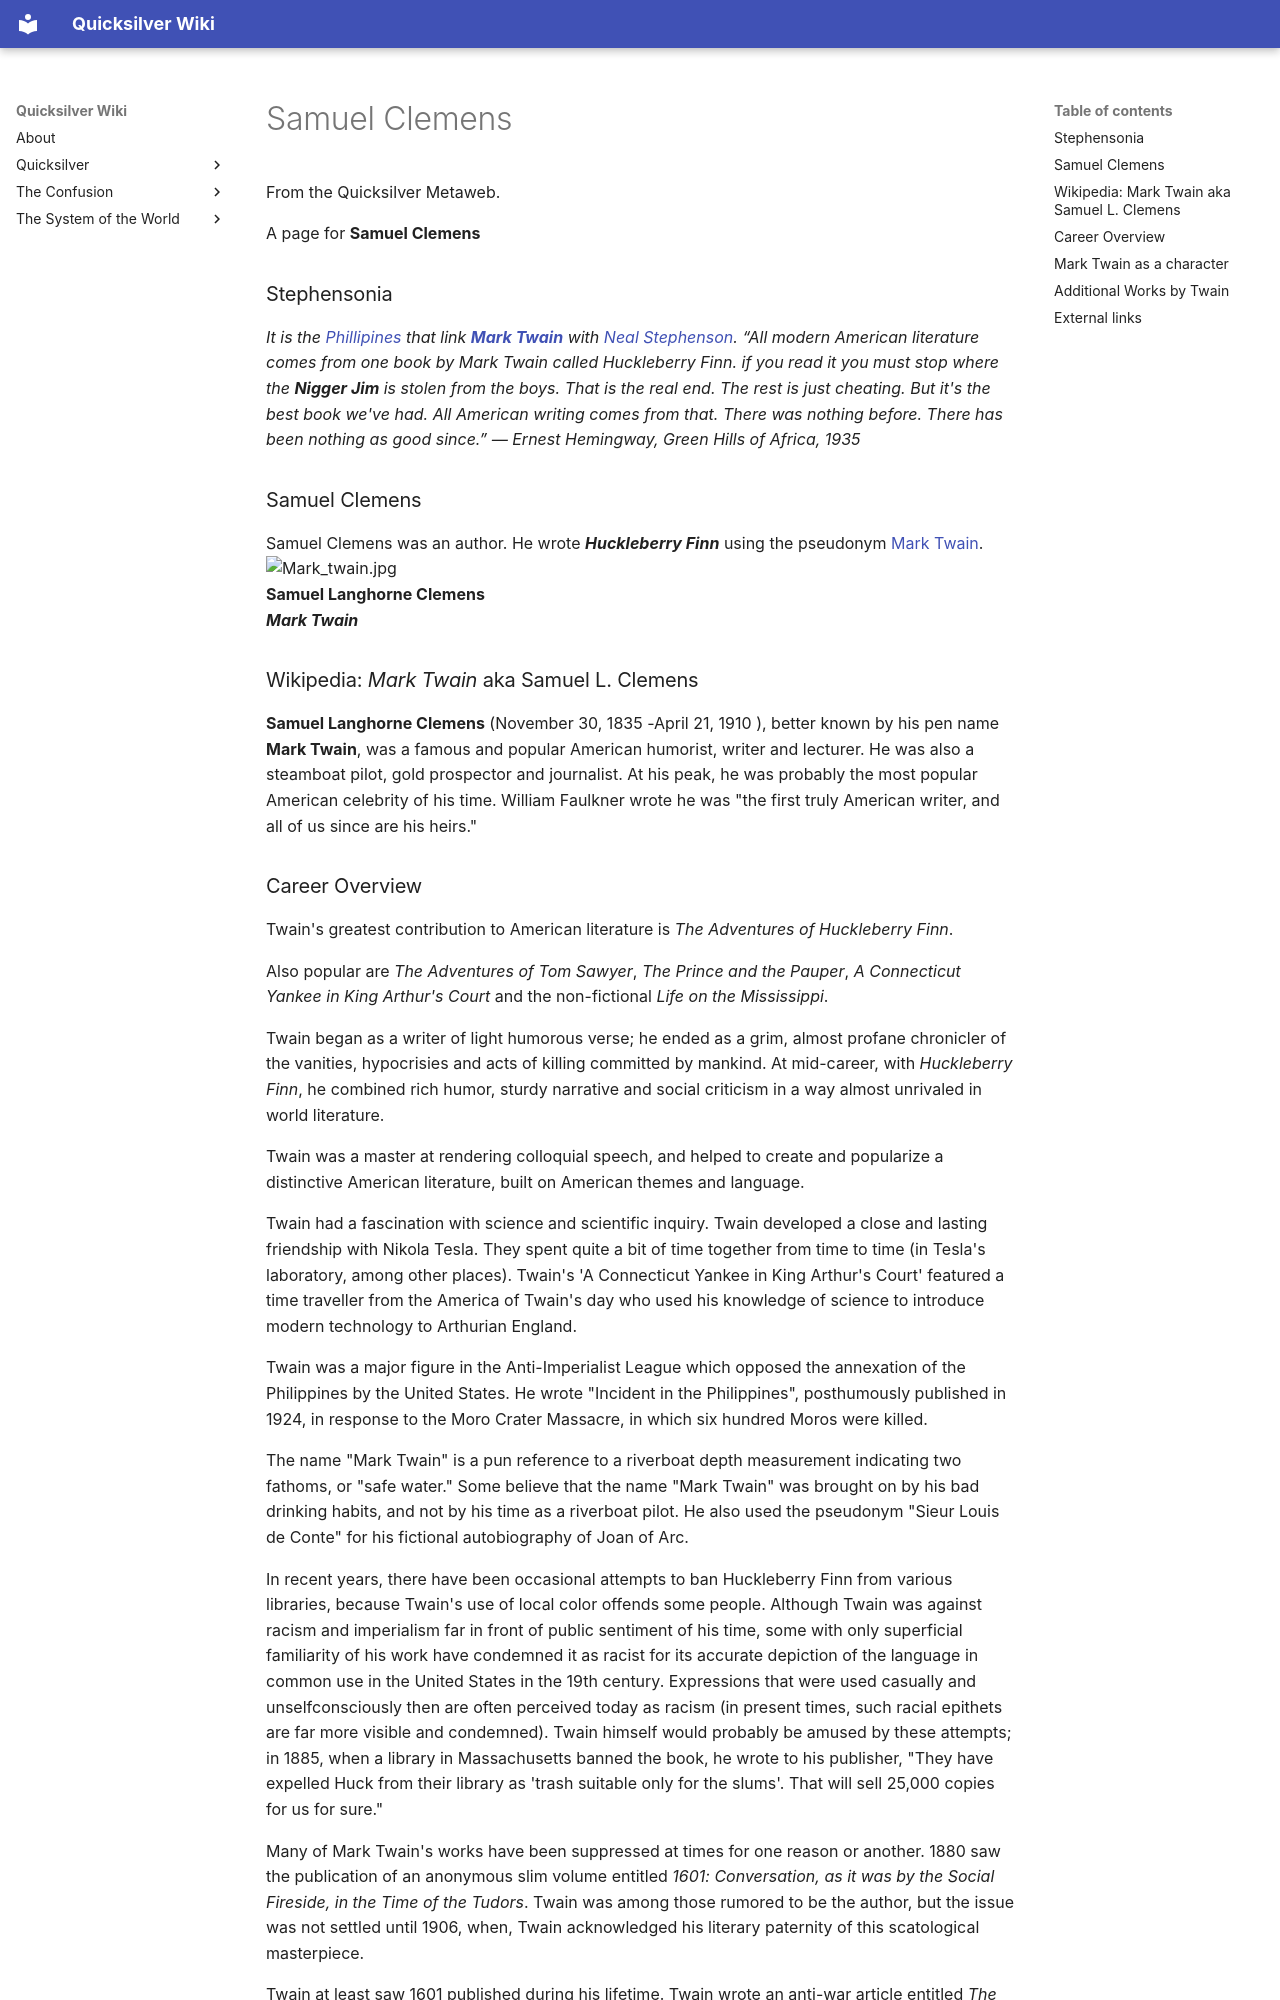

repository: nathanbraun/quicksilver-wiki · page: samuel-clemens/index.html · generator: mkdocs


# Samuel Clemens

From the Quicksilver Metaweb.

A page for **Samuel Clemens**
### Stephensonia


*It is the [Phillipines](/phillipines) that link **[Mark Twain](/mark-twain)** with [Neal Stephenson](/user-nealstephenson). “All modern American literature comes from one book by Mark Twain called Huckleberry Finn. if you read it you must stop where the **Nigger Jim** is stolen from the boys. That is the real end. The rest is just cheating. But it's the best book we've had. All American writing comes from that. There was nothing before. There has been nothing as good since.” — Ernest Hemingway, Green Hills of Africa, 1935*

### Samuel Clemens


Samuel Clemens was an author. He wrote ***Huckleberry Finn*** using the pseudonym [Mark Twain](/mark-twain). ![Mark_twain.jpg](/images/Mark_twain.jpg)  
**Samuel Langhorne Clemens  
*Mark Twain***

### Wikipedia: *Mark Twain* aka Samuel L. Clemens


**Samuel Langhorne Clemens** (November 30, 1835 -April 21, 1910 ), better known by his pen name **Mark Twain**, was a famous and popular American humorist, writer and lecturer. He was also a steamboat pilot, gold prospector and journalist. At his peak, he was probably the most popular American celebrity of his time. William Faulkner wrote he was "the first truly American writer, and all of us since are his heirs."
